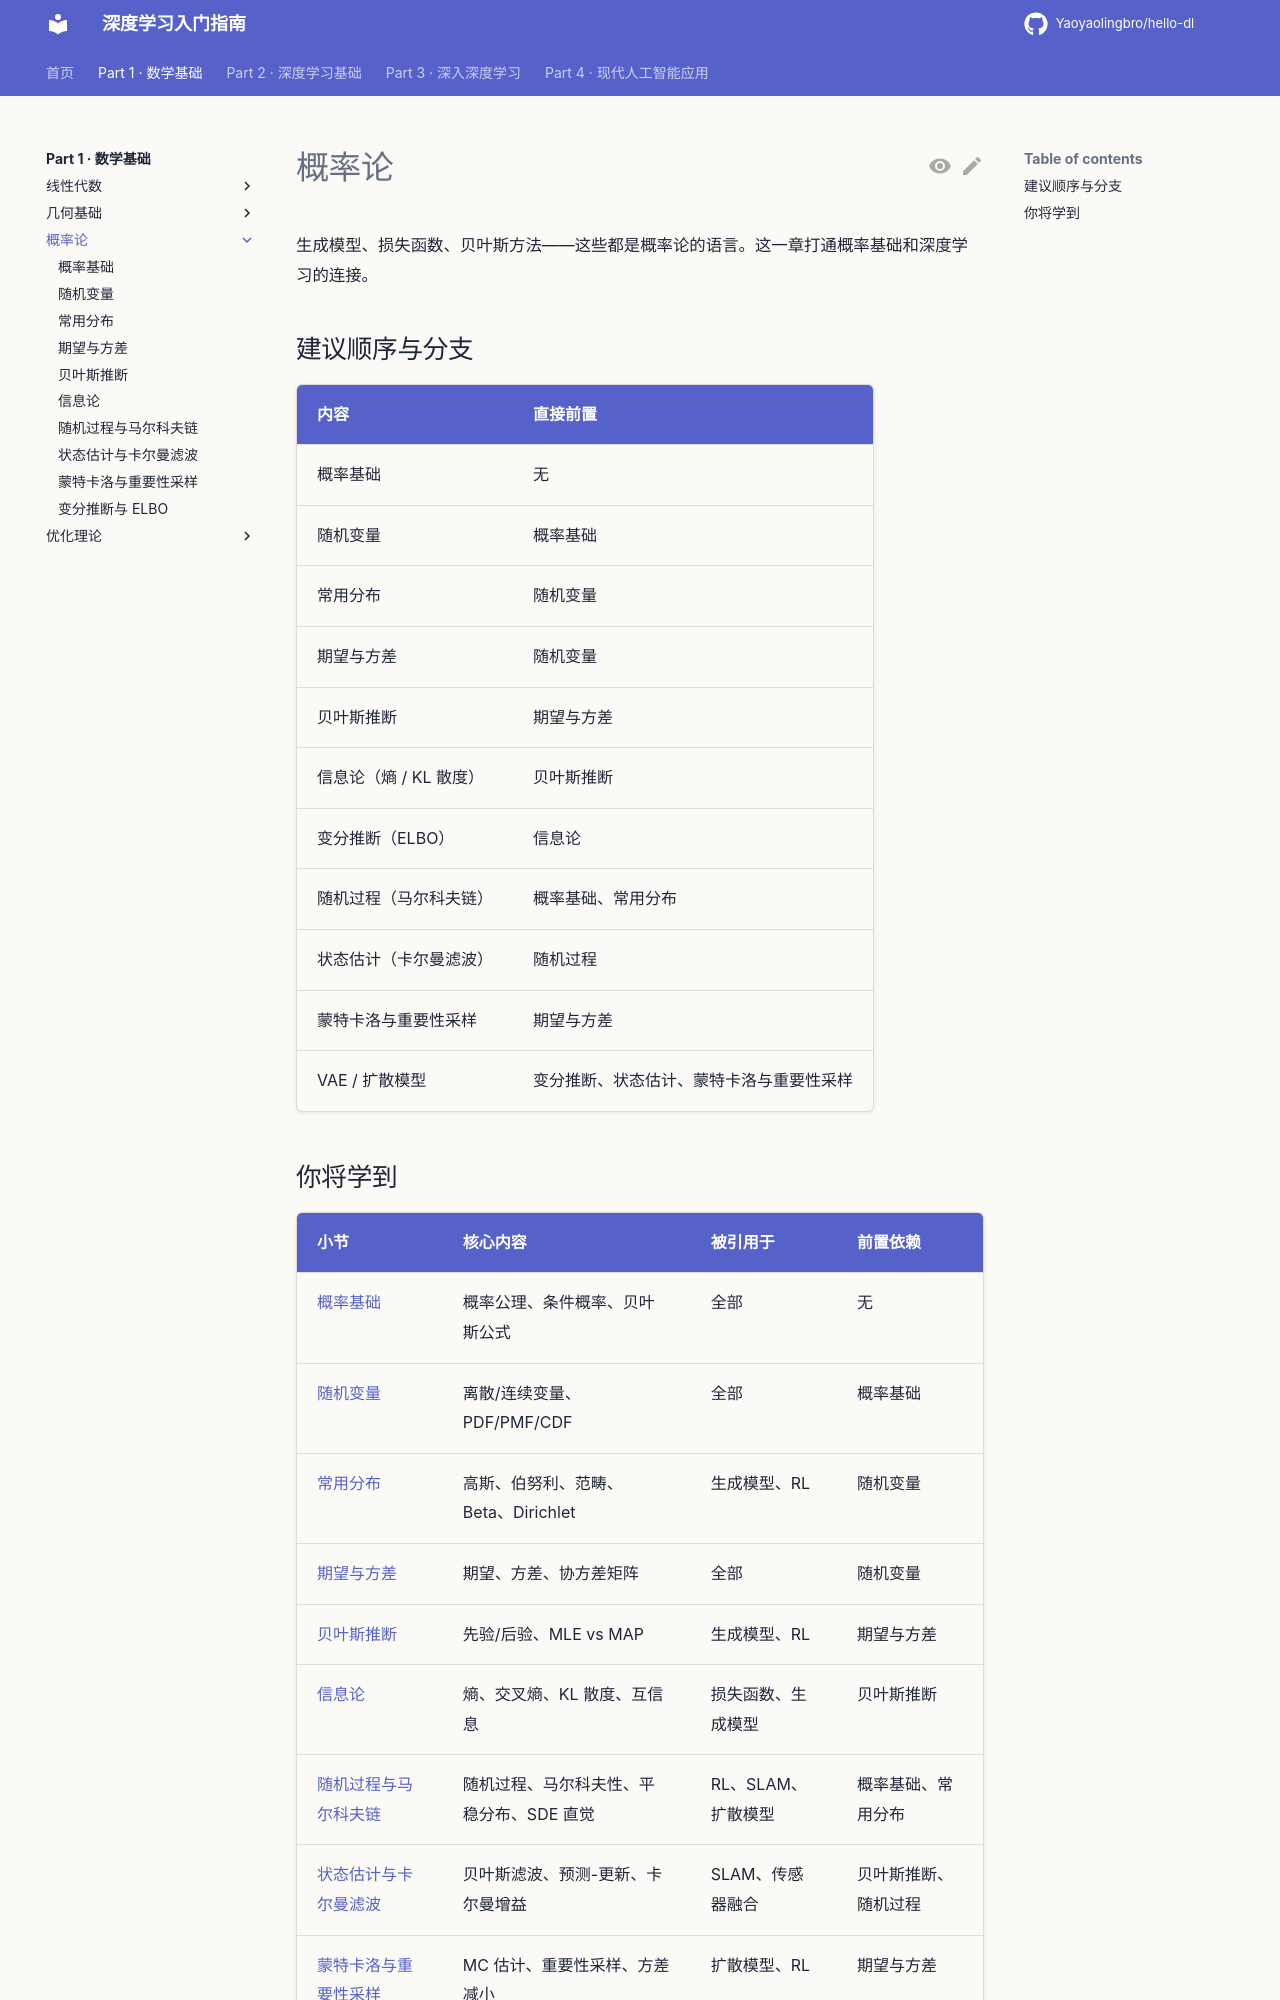

repository: Yaoyaolingbro/hello-dl · page: 01-math/probability/index.html · generator: mkdocs

# 概率论

生成模型、损失函数、贝叶斯方法——这些都是概率论的语言。这一章打通概率基础和深度学习的连接。

## 建议顺序与分支

| 内容 | 直接前置 |
|---|---|
| 概率基础 | 无 |
| 随机变量 | 概率基础 |
| 常用分布 | 随机变量 |
| 期望与方差 | 随机变量 |
| 贝叶斯推断 | 期望与方差 |
| 信息论（熵 / KL 散度） | 贝叶斯推断 |
| 变分推断（ELBO） | 信息论 |
| 随机过程（马尔科夫链） | 概率基础、常用分布 |
| 状态估计（卡尔曼滤波） | 随机过程 |
| 蒙特卡洛与重要性采样 | 期望与方差 |
| VAE / 扩散模型 | 变分推断、状态估计、蒙特卡洛与重要性采样 |
